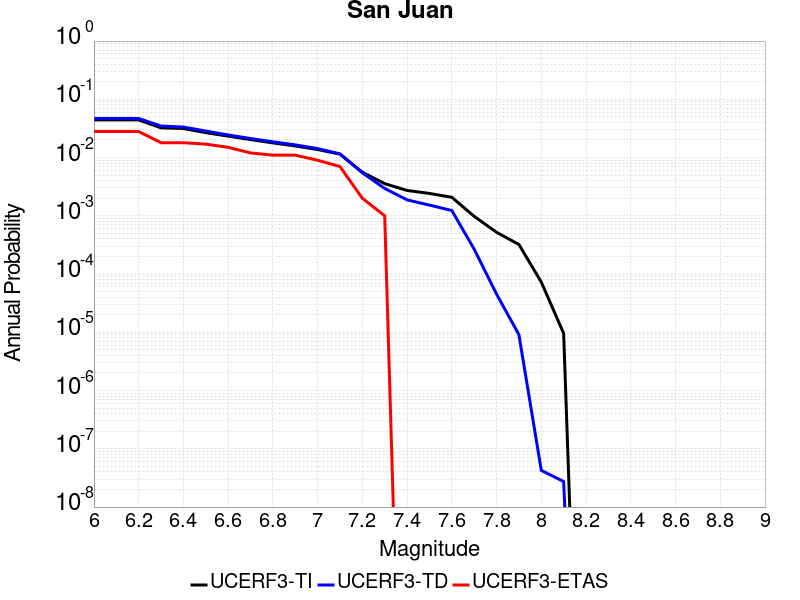

Values plotted in this chart, from the file beside it:
Magnitude, UCERF3-TI Prob, UCERF3-TD Prob, UCERF3-ETAS Prob
6.0, 0.04429, 0.04686, 0.028
6.1, 0.04429, 0.04686, 0.028
6.2, 0.04429, 0.04686, 0.028
6.3, 0.03237, 0.0348, 0.018
6.4, 0.03158, 0.0334, 0.018
6.5, 0.02679, 0.02853, 0.017
6.6, 0.0233, 0.02442, 0.015
6.7, 0.02037, 0.02125, 0.012
6.8, 0.01786, 0.01864, 0.011
6.9, 0.01584, 0.01651, 0.011
7.0, 0.01373, 0.01427, 0.009
7.1, 0.01143, 0.01156, 0.007
7.2, 0.005613, 0.005471, 0.002
7.3, 0.003566, 0.002949, 0.001
7.4, 0.002725, 0.001878, 0.0
7.5, 0.002423, 0.001527, 0.0
7.6, 0.00208, 0.001234, 0.0
7.7, 9.796736E-4, 2.674016E-4, 0.0
7.8, 5.224575E-4, 4.530658E-5, 0.0
7.9, 3.219645E-4, 9.106779E-6, 0.0
8.0, 7.291466E-5, 4.264597E-8, 0.0
8.1, 9.602625E-6, 2.7433815E-8, 0.0
